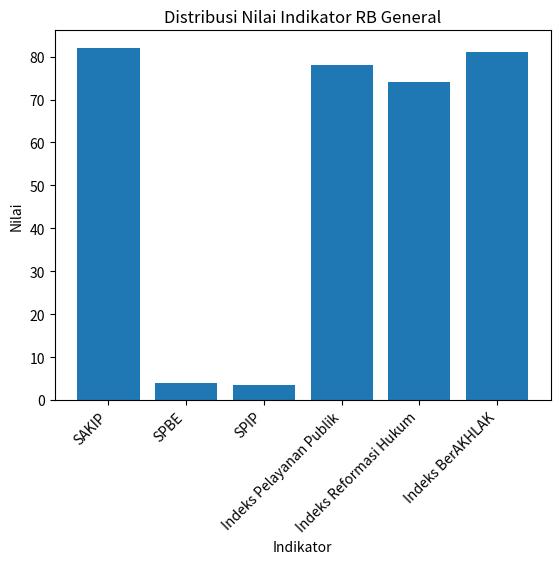
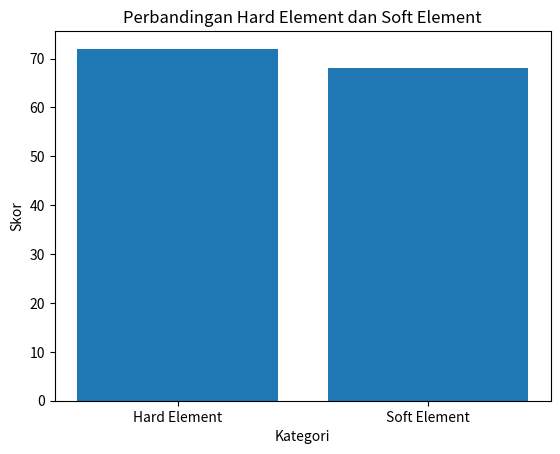
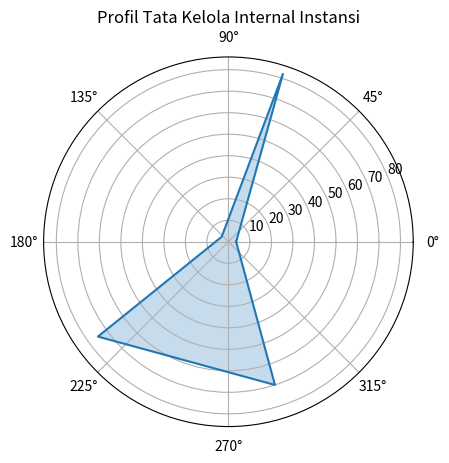
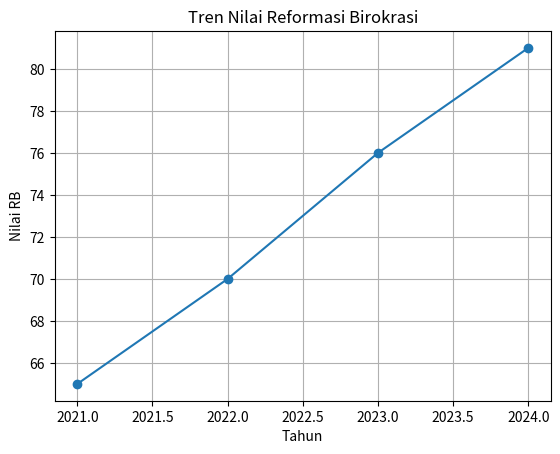
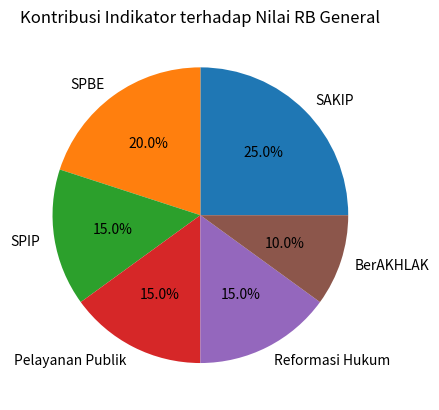
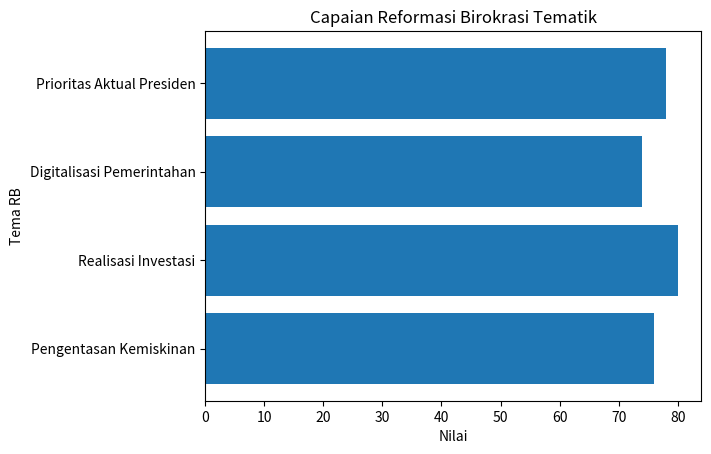
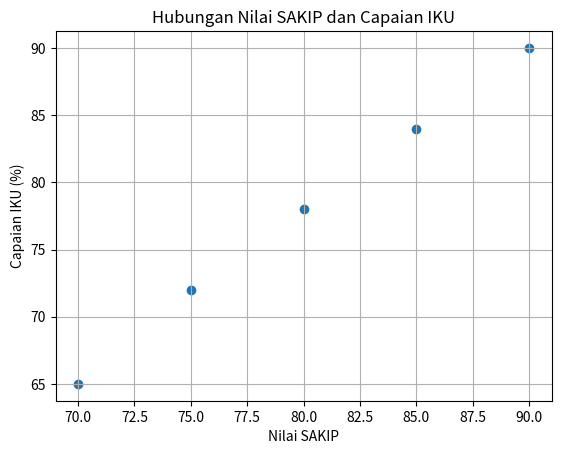
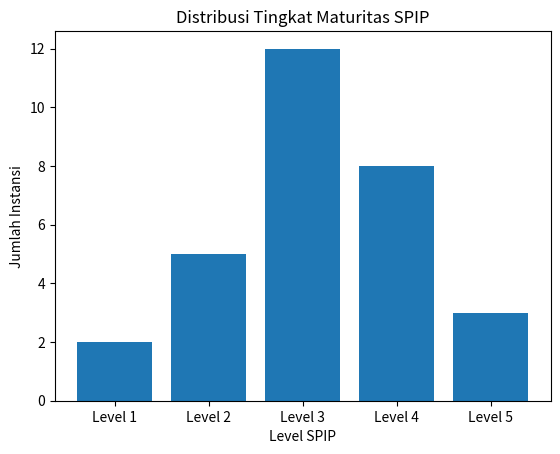
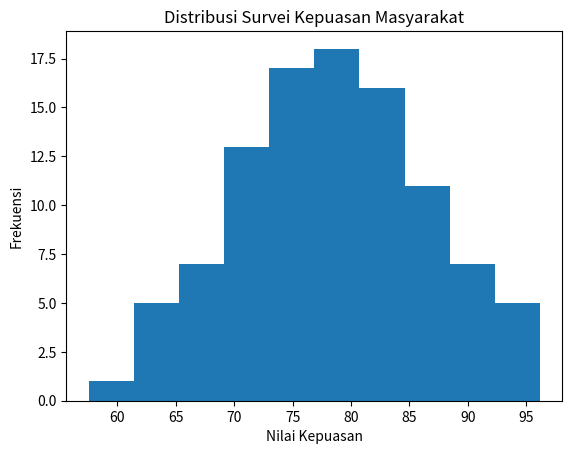

Reproduce these figures in Python, in order.

# Import required libraries
import matplotlib.pyplot as plt
import pandas as pd
import numpy as np

# Ensure plots appear inline when the notebook is run
%matplotlib inline



# Create sample data for RB General indicators
indikator = [
    "SAKIP", "SPBE", "SPIP", "Indeks Pelayanan Publik",
    "Indeks Reformasi Hukum", "Indeks BerAKHLAK"
]

nilai = [82, 3.9, 3.5, 78, 74, 81]

# Create bar chart
plt.figure()
plt.bar(indikator, nilai)
plt.title("Distribusi Nilai Indikator RB General")
plt.ylabel("Nilai")
plt.xlabel("Indikator")
plt.xticks(rotation=45, ha="right")
plt.show()



# Sample aggregate scores
kategori = ["Hard Element", "Soft Element"]
skor = [72, 68]

plt.figure()
plt.bar(kategori, skor)
plt.title("Perbandingan Hard Element dan Soft Element")
plt.ylabel("Skor")
plt.xlabel("Kategori")
plt.show()



# Radar chart data
labels = ["SPIP", "SAKIP", "SPBE", "Pengadaan", "Arsip Digital"]
values = [3.6, 82, 3.9, 75, 70]

# Close the loop
values += values[:1]
angles = np.linspace(0, 2*np.pi, len(values))

plt.figure()
plt.polar(angles, values)
plt.fill(angles, values, alpha=0.25)
plt.title("Profil Tata Kelola Internal Instansi")
plt.show()



# Time series data
tahun = [2021, 2022, 2023, 2024]
nilai_rb = [65, 70, 76, 81]

plt.figure()
plt.plot(tahun, nilai_rb, marker='o')
plt.title("Tren Nilai Reformasi Birokrasi")
plt.xlabel("Tahun")
plt.ylabel("Nilai RB")
plt.grid(True)
plt.show()



# Pie chart data
kontribusi = [25, 20, 15, 15, 15, 10]
labels = [
    "SAKIP", "SPBE", "SPIP",
    "Pelayanan Publik", "Reformasi Hukum", "BerAKHLAK"
]

plt.figure()
plt.pie(kontribusi, labels=labels, autopct='%1.1f%%')
plt.title("Kontribusi Indikator terhadap Nilai RB General")
plt.show()



# RB Tematik scores
tema = [
    "Pengentasan Kemiskinan",
    "Realisasi Investasi",
    "Digitalisasi Pemerintahan",
    "Prioritas Aktual Presiden"
]

skor_tema = [76, 80, 74, 78]

plt.figure()
plt.barh(tema, skor_tema)
plt.title("Capaian Reformasi Birokrasi Tematik")
plt.xlabel("Nilai")
plt.ylabel("Tema RB")
plt.show()



# Scatter data
sakip = [70, 75, 80, 85, 90]
iku = [65, 72, 78, 84, 90]

plt.figure()
plt.scatter(sakip, iku)
plt.title("Hubungan Nilai SAKIP dan Capaian IKU")
plt.xlabel("Nilai SAKIP")
plt.ylabel("Capaian IKU (%)")
plt.grid(True)
plt.show()



# SPIP maturity levels
level = ["Level 1", "Level 2", "Level 3", "Level 4", "Level 5"]
jumlah_instansi = [2, 5, 12, 8, 3]

plt.figure()
plt.bar(level, jumlah_instansi)
plt.title("Distribusi Tingkat Maturitas SPIP")
plt.xlabel("Level SPIP")
plt.ylabel("Jumlah Instansi")
plt.show()



# Satisfaction survey simulation
np.random.seed(0)
kepuasan = np.random.normal(loc=78, scale=8, size=100)

plt.figure()
plt.hist(kepuasan, bins=10)
plt.title("Distribusi Survei Kepuasan Masyarakat")
plt.xlabel("Nilai Kepuasan")
plt.ylabel("Frekuensi")
plt.show()
